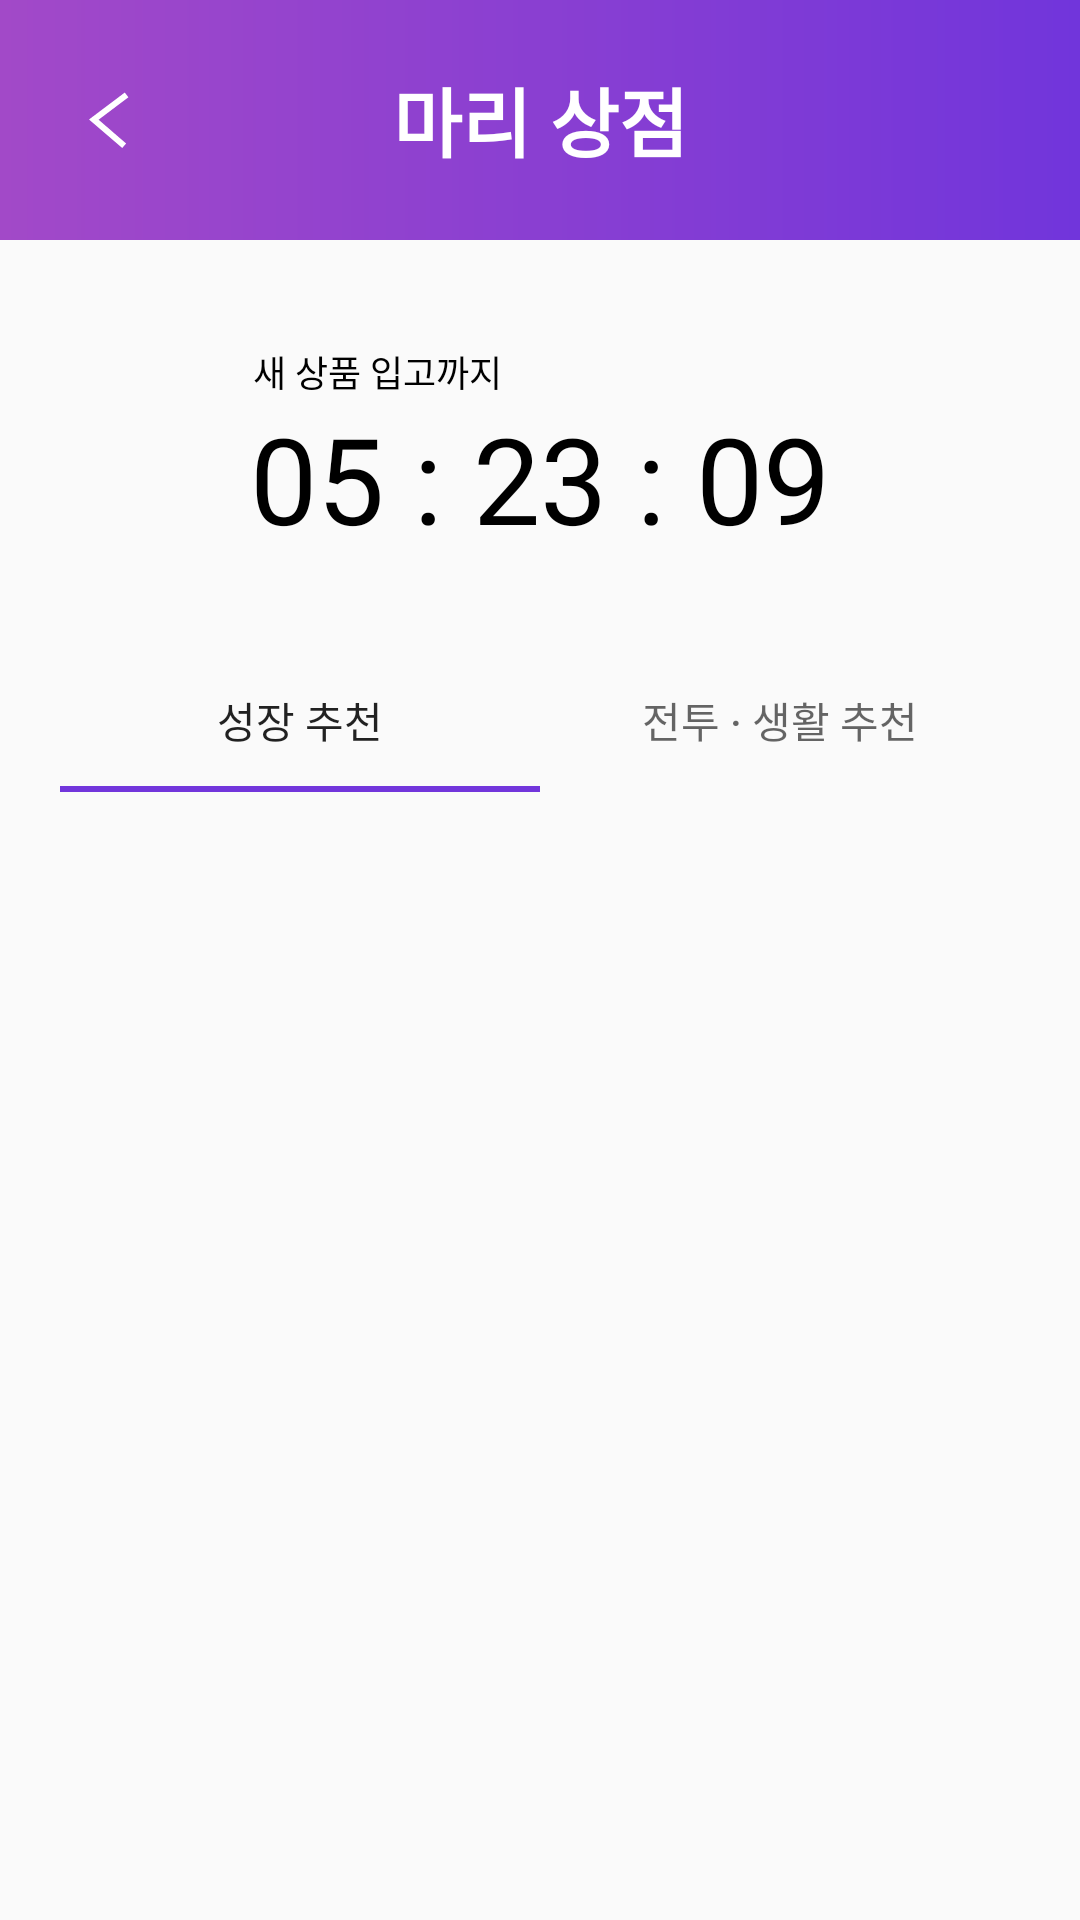

Here is an Android app screen rendered from its layout file. Give the layout XML and the strings, colors and styles it references.
<!-- AndroidManifest.xml: application theme Theme.Alloa -->
<!-- res/layout/store.xml -->
<?xml version="1.0" encoding="utf-8"?>
<androidx.constraintlayout.widget.ConstraintLayout xmlns:android="http://schemas.android.com/apk/res/android"
    xmlns:app="http://schemas.android.com/apk/res-auto"
    xmlns:tools="http://schemas.android.com/tools"
    android:layout_width="match_parent"
    android:layout_height="match_parent"
    android:orientation="vertical">

    <LinearLayout
        android:id="@+id/linearLayout"
        android:layout_width="match_parent"
        android:layout_height="80dp"
        android:orientation="horizontal"
        android:background="@drawable/gradient_design"
        app:layout_constraintTop_toTopOf="parent"
        app:layout_constraintStart_toStartOf="parent"
        app:layout_constraintEnd_toEndOf="parent">

        <ImageButton
            android:id="@+id/store_back"
            android:layout_width="0dp"
            android:layout_height="match_parent"
            android:layout_weight="1"
            android:background="@android:color/transparent"
            android:src="@drawable/back"
            android:layout_margin="15dp"/>
        <TextView
            android:layout_width="0dp"
            android:layout_height="match_parent"
            android:layout_weight="4"
            android:text="마리 상점"
            android:textColor="@color/white"
            android:textSize="25dp"
            android:textStyle="bold"
            android:gravity="center"/>
        <ImageButton
            android:layout_width="0dp"
            android:layout_height="match_parent"
            android:layout_weight="1"
            android:background="@android:color/transparent"
            android:layout_margin="15dp"/>


    </LinearLayout>

    <TextView
        android:id="@+id/text1"
        android:layout_width="wrap_content"
        android:layout_height="wrap_content"
        android:text="새 상품 입고까지"
        android:textColor="@color/black"
        android:textSize="12dp"
        android:layout_marginTop="35dp"
        android:layout_marginEnd="25dp"
        app:layout_constraintStart_toStartOf="parent"
        app:layout_constraintEnd_toEndOf="@id/time"
        app:layout_constraintTop_toBottomOf="@id/linearLayout"
        />

    <TextView
        android:id="@+id/time"
        android:layout_width="wrap_content"
        android:layout_height="wrap_content"
        android:text="05 : 23 : 09"
        android:textSize="40dp"
        android:textColor="@color/black"
        app:layout_constraintStart_toStartOf="parent"
        app:layout_constraintEnd_toEndOf="parent"
        app:layout_constraintTop_toBottomOf="@id/text1"/>

    <com.google.android.material.tabs.TabLayout
        android:id="@+id/tab"
        android:layout_width="match_parent"
        android:layout_height="wrap_content"
        app:tabIndicatorColor="@color/navy"
        android:layout_marginTop="30dp"
        android:layout_marginStart="20dp"
        android:layout_marginEnd="20dp"
        app:layout_constraintStart_toStartOf="parent"
        app:layout_constraintEnd_toEndOf="parent"
        app:layout_constraintTop_toBottomOf="@id/time">

        <com.google.android.material.tabs.TabItem
            android:layout_width="wrap_content"
            android:layout_height="wrap_content"
            android:text="성장 추천" />

        <com.google.android.material.tabs.TabItem
            android:layout_width="wrap_content"
            android:layout_height="wrap_content"
            android:text="전투 · 생활 추천" />

    </com.google.android.material.tabs.TabLayout>

    <androidx.viewpager2.widget.ViewPager2
        android:layout_width="match_parent"
        android:layout_height="0dp"
        android:layout_marginStart="20dp"
        android:layout_marginEnd="20dp"
        app:layout_constraintStart_toStartOf="parent"
        app:layout_constraintEnd_toEndOf="parent"
        app:layout_constraintTop_toBottomOf="@id/tab"
        app:layout_constraintBottom_toBottomOf="parent"/>


</androidx.constraintlayout.widget.ConstraintLayout>
<!-- resources referenced by this layout -->
<resources>
  <color name="black">#FF000000</color>
  <color name="navy">#7135db</color>
  <color name="white">#FFFFFFFF</color>
  <!-- drawable back: png bitmap (drawable-hdpi, 259 bytes) -->
  <!-- drawable gradient_design (drawable) -->
  <?xml version="1.0" encoding="utf-8"?>
  <shape xmlns:android="http://schemas.android.com/apk/res/android">
  
      <gradient
          android:startColor="@color/purple"
          android:endColor="@color/navy"/>
  </shape>
  <style name="Theme.Alloa" parent="Theme.AppCompat.Light">
          
          <item name="colorPrimary">@color/purple_500</item>
          <item name="colorPrimaryVariant">@color/purple_700</item>
          <item name="colorOnPrimary">@color/white</item>
          
          <item name="colorSecondary">@color/teal_200</item>
          <item name="colorSecondaryVariant">@color/teal_700</item>
          <item name="colorOnSecondary">@color/black</item>
          
          <item name="android:statusBarColor" tools:targetApi="l">?attr/colorPrimaryVariant</item>
          <item name="android:windowTranslucentStatus">true</item>
          
  
          <item name="windowActionBar">false</item>
          <item name="windowNoTitle">true</item>
      </style>
  <color name="purple">#a249c8</color>
  <color name="purple_500">#FF6200EE</color>
  <color name="purple_700">#FF3700B3</color>
  <color name="teal_200">#FF03DAC5</color>
  <color name="teal_700">#FF018786</color>
</resources>
